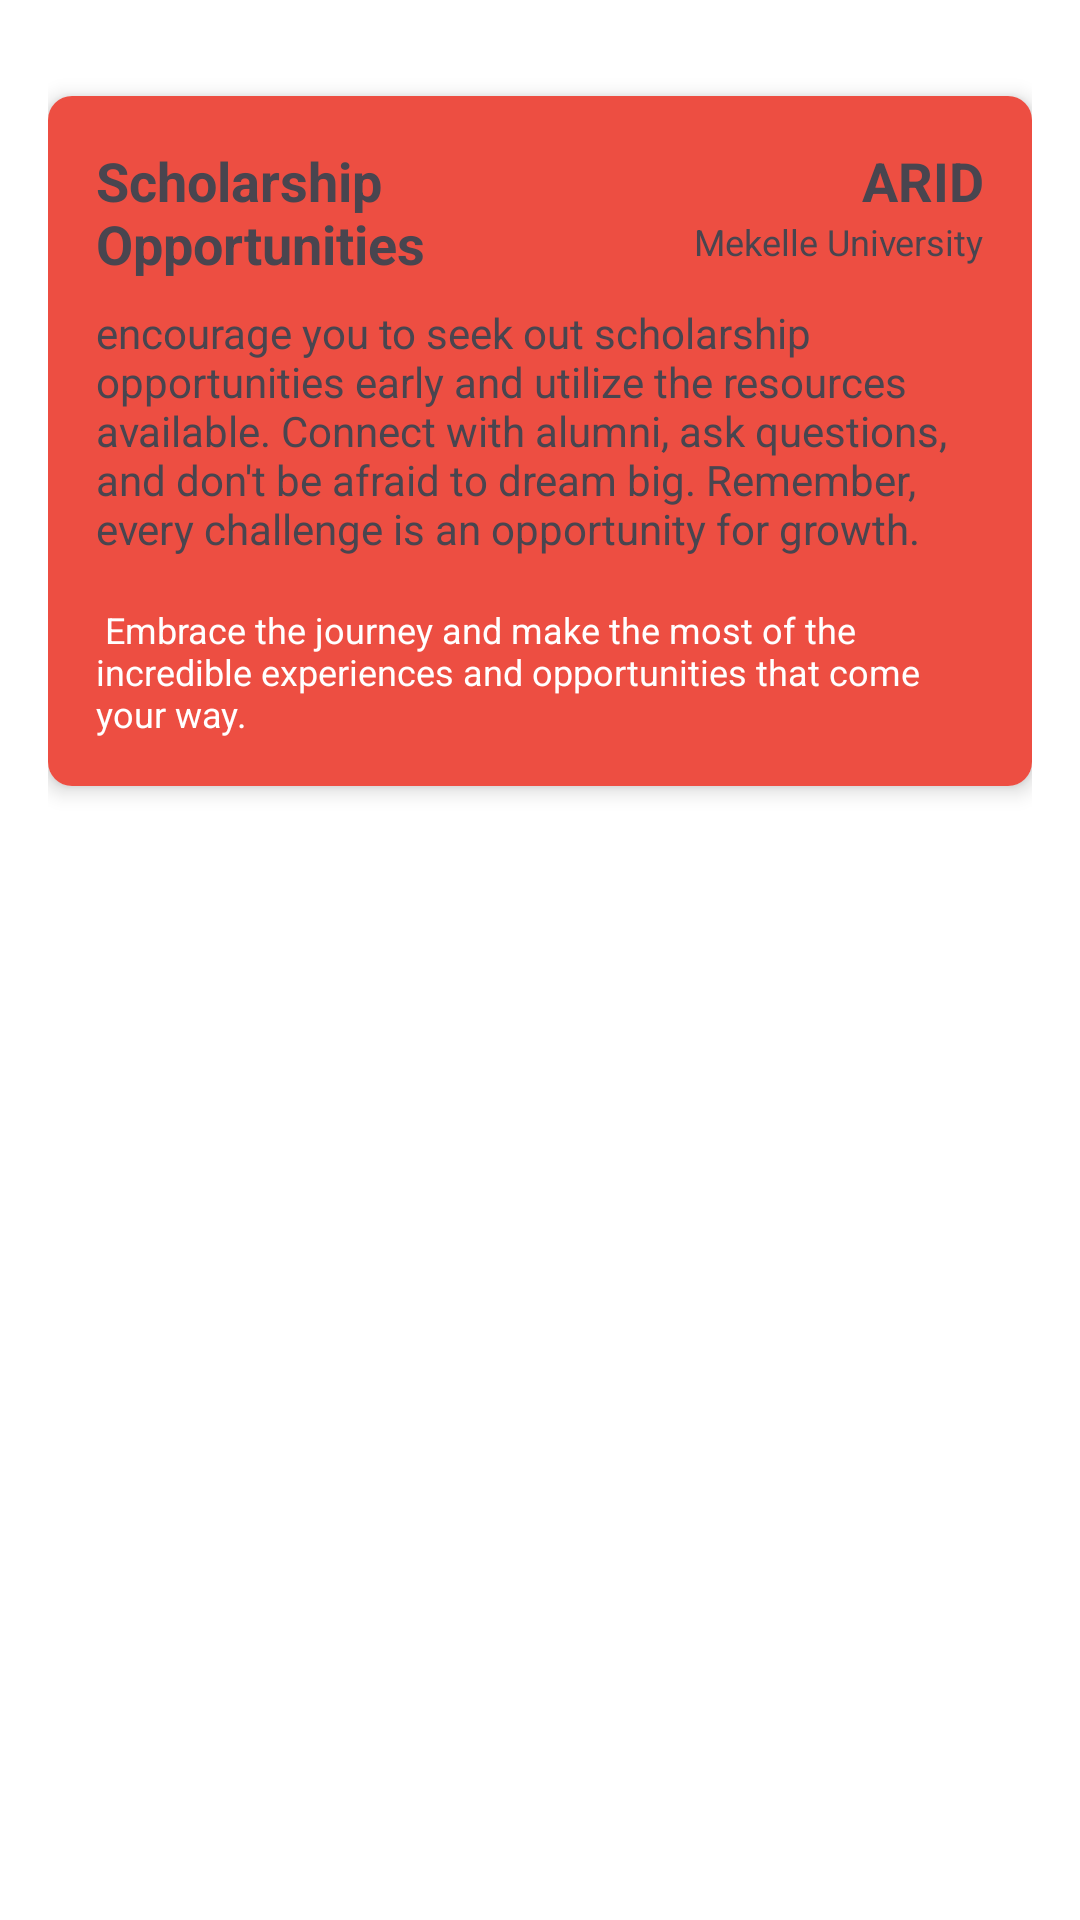

Android layout source for this screen:
<!-- AndroidManifest.xml: application theme Theme.MuBlog -->
<!-- res/layout/activity_scholarship.xml -->
<?xml version="1.0" encoding="utf-8"?>
<LinearLayout xmlns:android="http://schemas.android.com/apk/res/android"
    android:layout_width="match_parent"
    android:layout_height="match_parent"
    xmlns:app="http://schemas.android.com/apk/res-auto"
    android:orientation="vertical"
    android:padding="16dp"
    android:background="@android:color/white">

    


    
    
    <androidx.cardview.widget.CardView
        android:layout_width="match_parent"
        android:layout_height="wrap_content"
        android:layout_marginTop="16dp"
        app:cardCornerRadius="8dp"
        app:cardElevation="4dp">

        <LinearLayout
            android:layout_width="match_parent"
            android:layout_height="wrap_content"
            android:background="#ED4E42"
            android:orientation="vertical"
            android:padding="16dp">

            
            <LinearLayout
                android:layout_width="match_parent"
                android:layout_height="wrap_content"
                android:layout_marginBottom="8dp"
                android:orientation="horizontal">

                
                <TextView
                    android:id="@+id/planName"
                    android:layout_width="0dp"
                    android:layout_height="wrap_content"
                    android:layout_weight="1"
                    android:text="Scholarship Opportunities"
                    android:textSize="18sp"
                    android:textStyle="bold" />

                
                <LinearLayout
                    android:layout_width="0dp"
                    android:layout_height="wrap_content"
                    android:layout_weight="1"
                    android:gravity="end"
                    android:orientation="vertical">

                    <TextView
                        android:id="@+id/planAmount"
                        android:layout_width="wrap_content"
                        android:layout_height="wrap_content"
                        android:text="ARID"
                        android:textSize="18sp"
                        android:textStyle="bold" />

                    <TextView
                        android:id="@+id/planDuration"
                        android:layout_width="wrap_content"
                        android:layout_height="wrap_content"
                        android:text="Mekelle University"
                        android:textSize="12sp" />
                </LinearLayout>
            </LinearLayout>

            
            <TextView
                android:id="@+id/description"
                android:layout_width="match_parent"
                android:layout_height="wrap_content"
                android:layout_marginBottom="16dp"
                android:text="encourage you to seek out scholarship opportunities early and utilize the resources available. Connect with alumni, ask questions, and don't be afraid to dream big. Remember, every challenge is an opportunity for growth."
                android:textSize="14sp" />


            
            <TextView
                android:id="@+id/terms"
                android:layout_width="match_parent"
                android:layout_height="wrap_content"
                android:text=" Embrace the journey and make the most of the incredible experiences and opportunities that come your way."
                android:textColor="@color/white"
                android:textSize="12sp" />
        </LinearLayout>
    </androidx.cardview.widget.CardView>


    <androidx.recyclerview.widget.RecyclerView
        android:id="@+id/recyclerView"
        android:layout_width="match_parent"
        android:layout_height="match_parent"
        android:layout_marginTop="16dp" />

</LinearLayout>
<!-- resources referenced by this layout -->
<resources>
  <style name="Theme.MuBlog" parent="Base.Theme.MuBlog" />
  <style name="Base.Theme.MuBlog" parent="Theme.Material3.DayNight.NoActionBar">
          
          
      </style>
  <!-- not gathered from this repository: default colours our renderer supplied (Android Studio template values) -->
  <color name="white">#FFFFFFFF</color>
</resources>
